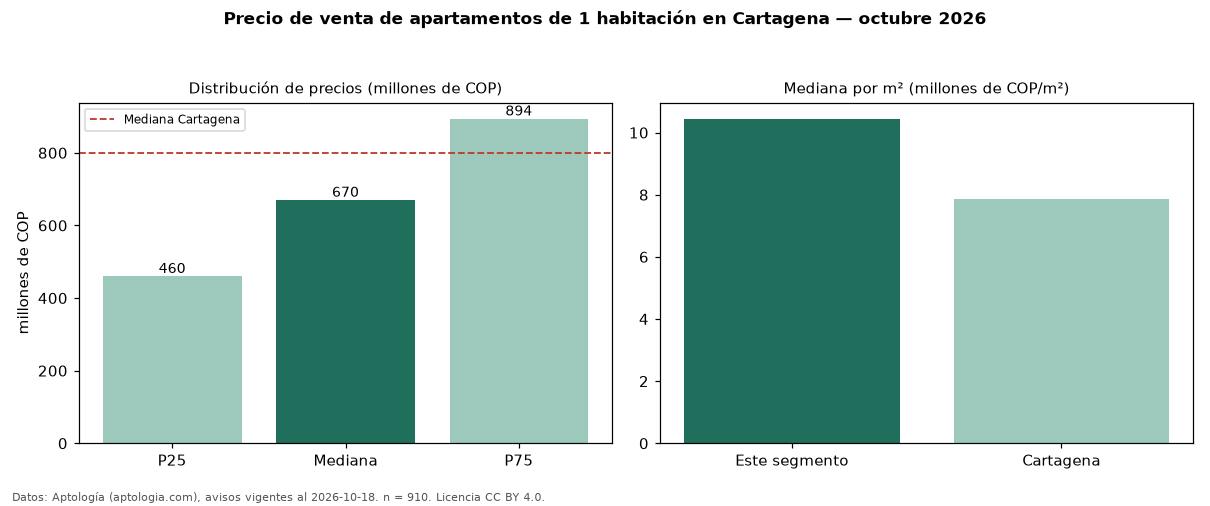

Source data for this figure (header and first rows):
seccion, metrica, valor, moneda, n
precio, p25, 460000000, COP, 910
precio, mediana, 670000000, COP, 910
precio, p75, 893750000, COP, 910
precio, minimo, 205000000, COP, 910
precio, maximo, 3600000000, COP, 910
m2, mediana_precio_m2, 10444166, COP, 788
m2, area_mediana_m2, 62.0, m2, 788
admin, mediana_admin_mes, 550000, COP, 658
banos, mediana_banos, 1.5, , 
parqueadero, pct_con_parqueadero, 86.5, %, 780
estrato, estrato_mas_frecuente, 6, , 896
habitaciones, 1, 670000000, COP, 910
ciudad, mediana_ciudad_referencia, 800000000, COP, 
ciudad, mediana_m2_ciudad, 7857143, COP, 
fuente, fecha_datos, 2026-10-18, , 
fuente, atribucion, https://www.aptologia.com/venta/cartagen…, , 
fuente, licencia, CC BY 4.0, , 
